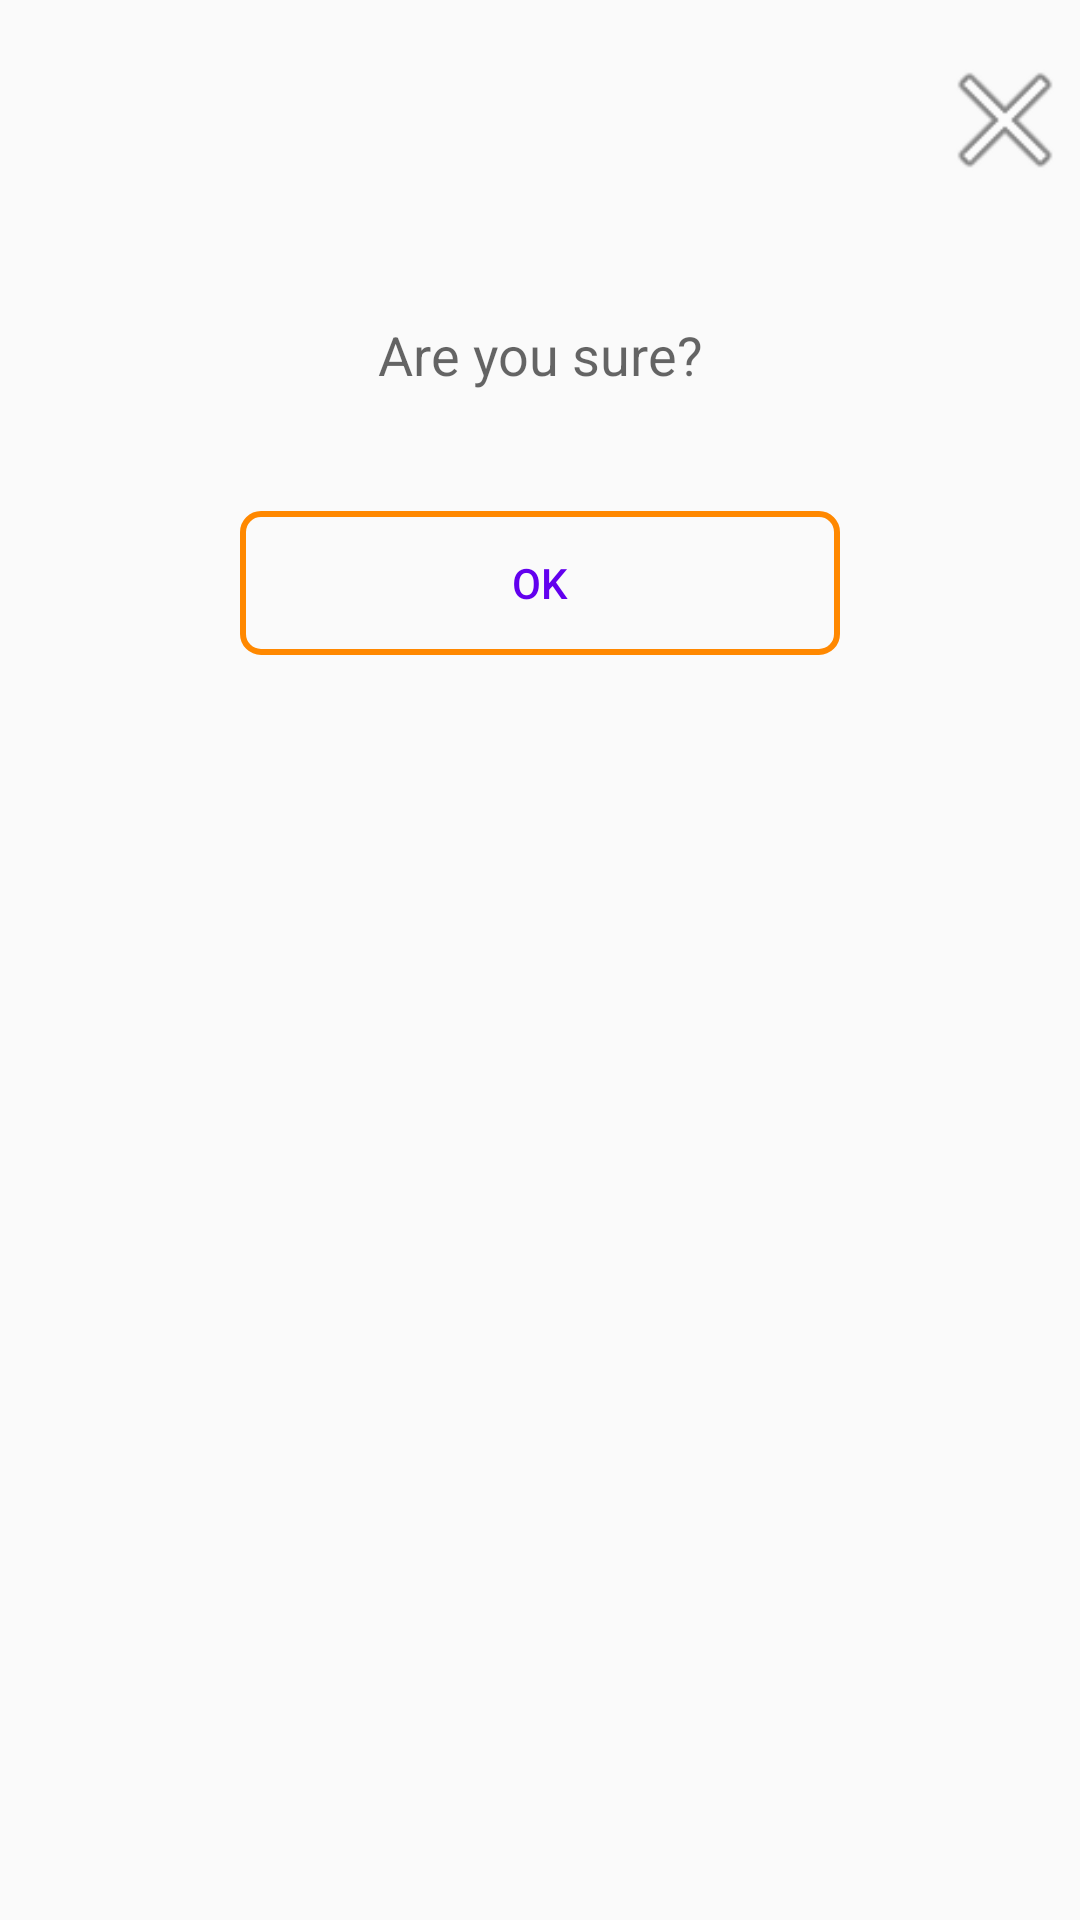

Write the Android layout XML for this screen, with the resource values it uses.
<!-- AndroidManifest.xml: application theme AppTheme -->
<!-- res/layout/confirmation_dialog.xml -->
<?xml version="1.0" encoding="utf-8"?>
<LinearLayout xmlns:android="http://schemas.android.com/apk/res/android"
    android:layout_width="match_parent"
    android:layout_height="match_parent"
    android:orientation="vertical">

    <RelativeLayout
        android:layout_width="match_parent"
        android:layout_height="80dp"
>
        <ImageView
            android:id="@+id/close"
            android:layout_width="50dp"
            android:layout_height="50dp"
            android:layout_alignParentEnd="true"
            android:layout_centerVertical="true"
            android:background="@android:drawable/ic_menu_close_clear_cancel" />

    </RelativeLayout>

    <LinearLayout
        android:layout_marginTop="10dp"

        android:layout_width="match_parent"
        android:layout_height="wrap_content"
        android:orientation="vertical"
        android:padding="16dp">

        <TextView
            android:layout_width="match_parent"
            android:layout_height="wrap_content"
            android:text="Are you sure?"
            android:textAlignment="center"
            android:textAppearance="@style/TextAppearance.AppCompat.Medium" />

        <Button

            android:id="@+id/buttonOk"
            android:layout_width="200dp"
            android:layout_height="wrap_content"
            android:layout_gravity="center"
            android:layout_marginTop="40dp"
            android:background="@drawable/button_background"
            android:text="Ok"
            android:textColor="@color/colorPrimary" />

    </LinearLayout>

</LinearLayout>
<!-- resources referenced by this layout -->
<resources>
  <!-- drawable button_background (drawable) -->
  <?xml version="1.0" encoding="utf-8"?>
  <selector xmlns:android="http://schemas.android.com/apk/res/android">
  
      <item>
          <shape>
              <stroke android:width="2dp" android:color="@android:color/holo_orange_dark" />
  
              <solid android:color="@android:color/transparent" />
  
              <corners android:bottomLeftRadius="6dp" android:bottomRightRadius="6dp" android:topLeftRadius="6dp" android:topRightRadius="6dp" />
          </shape>
      </item>
  
  </selector>
  <style name="AppTheme" parent="Theme.AppCompat.Light.NoActionBar">
          
          <item name="colorPrimary">@color/colorPrimary</item>
          <item name="colorPrimaryDark">@color/colorPrimaryDark</item>
          <item name="colorAccent">@color/colorAccent</item>
      </style>
  <!-- not gathered from this repository: default colours our renderer supplied (Android Studio template values) -->
  <color name="colorPrimary">#FF6200EE</color>
  <color name="colorPrimaryDark">#FF3700B3</color>
  <color name="colorAccent">#FF03DAC5</color>
</resources>
